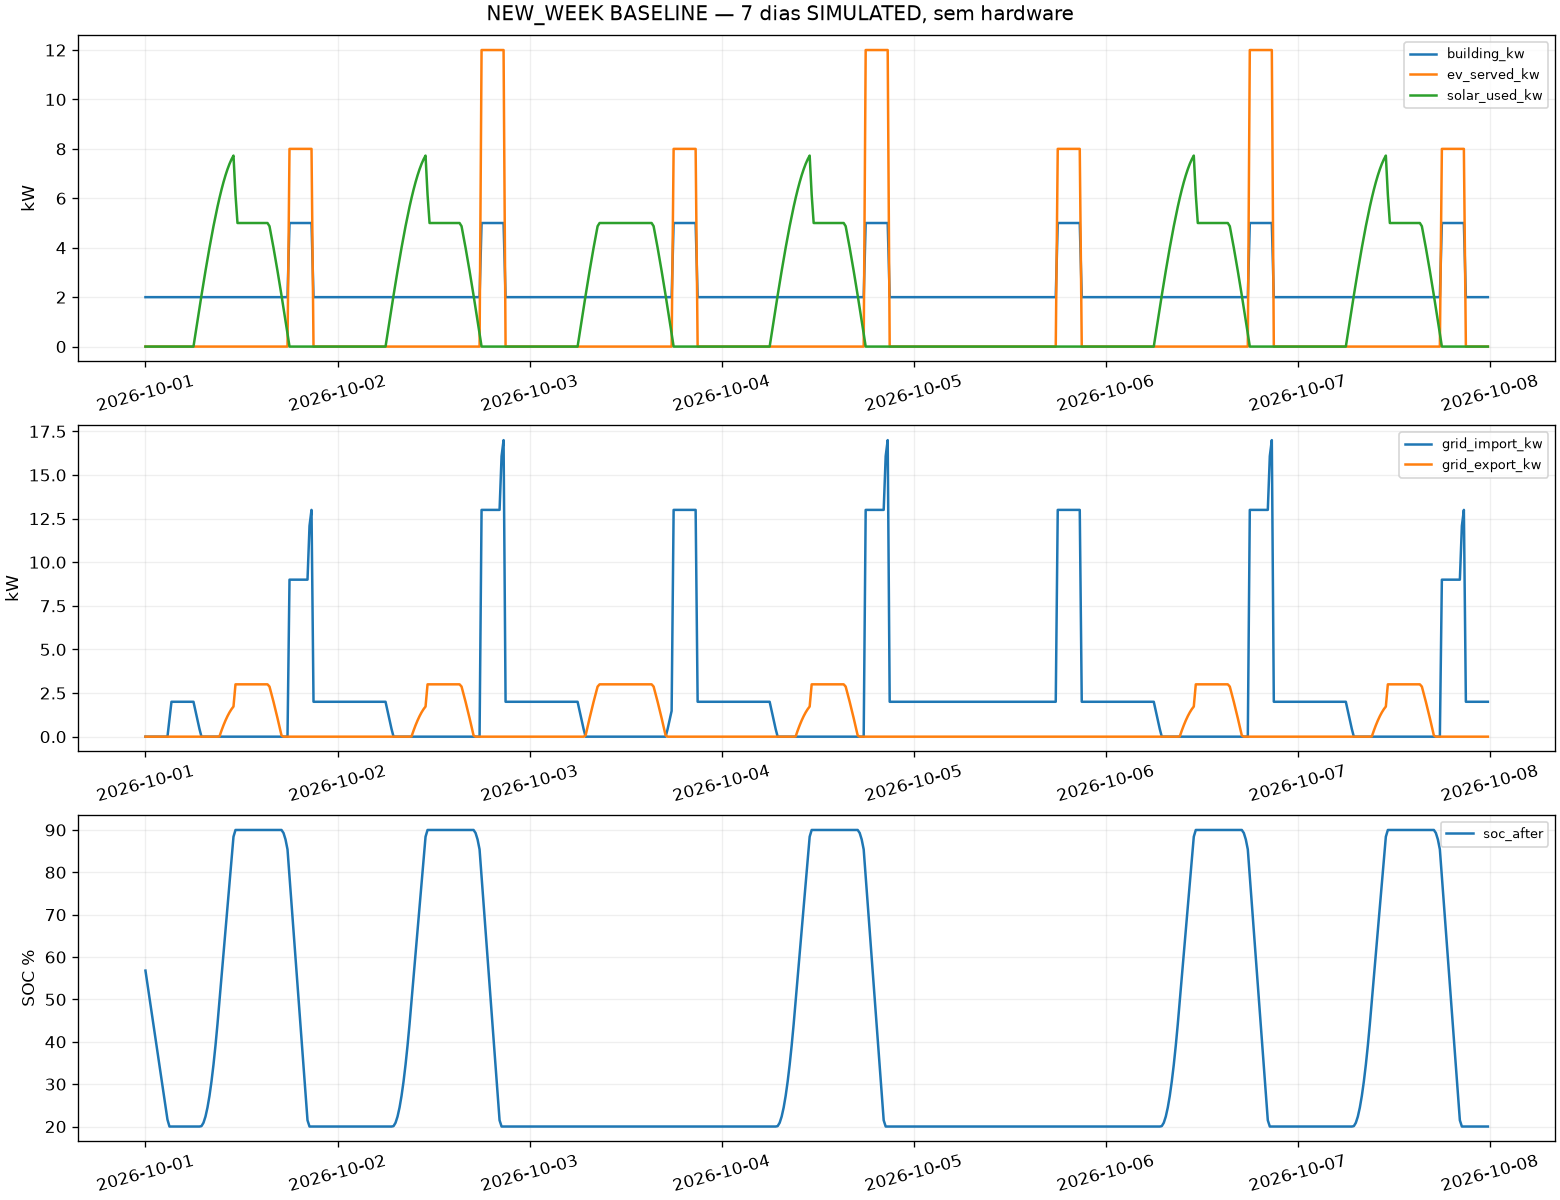

Values plotted in this chart, from the file beside it:
timestamp, building_kw, solar_used_kw, grid_import_kw, grid_export_kw, ev_served_kw, soc_after, max_balance_error_kw, max_energy_error_kwh, solve_ms
2026-10-01T00:00:00-04:00, 2.0, 0.0, 0.0, 0.0, 0.0, 0.568, 2.4424906541753444e-15, 8.881784197001252e-16, 83.1
2026-10-01T00:15:00-04:00, 2.0, 0.0, 0.0, 0.0, 0.0, 0.5361, 2.4424906541753444e-15, 8.881784197001252e-16, 74.87
2026-10-01T00:30:00-04:00, 2.0, 0.0, 0.0, 0.0, 0.0, 0.5041, 3.9968028886505635e-15, 8.881784197001252e-16, 71.18
2026-10-01T00:45:00-04:00, 2.0, 0.0, 0.0, 0.0, 0.0, 0.4721, 2.4424906541753444e-15, 8.881784197001252e-16, 91.89
2026-10-01T01:00:00-04:00, 2.0, 0.0, 0.0, 0.0, 0.0, 0.4402, 8.881784197001252e-16, 8.881784197001252e-16, 89.14
2026-10-01T01:15:00-04:00, 2.0, 0.0, 0.0, 0.0, 0.0, 0.4082, 8.881784197001252e-16, 8.881784197001252e-16, 222.6
2026-10-01T01:30:00-04:00, 2.0, 0.0, 0.0, 0.0, 0.0, 0.3762, 8.881784197001252e-16, 4.440892098500626e-16, 221.9
2026-10-01T01:45:00-04:00, 2.0, 0.0, 0.0, 0.0, 0.0, 0.3442, 2.4424906541753444e-15, 4.440892098500626e-16, 218.9
2026-10-01T02:00:00-04:00, 2.0, 0.0, 0.0, 0.0, 0.0, 0.3123, 8.881784197001252e-16, 4.440892098500626e-16, 215.3
2026-10-01T02:15:00-04:00, 2.0, 0.0, 0.0, 0.0, 0.0, 0.2803, 8.881784197001252e-16, 8.881784197001252e-16, 151.5
2026-10-01T02:30:00-04:00, 2.0, 0.0, 3.999999999848569e-05, 0.0, 0.0, 0.2483, 1.7763568394002505e-15, 4.440892098500626e-16, 225.7
2026-10-01T02:45:00-04:00, 2.0, 0.0, 3.999999999848569e-05, 0.0, 0.0, 0.2164, 0.0, 0.0, 288.8
2026-10-01T03:00:00-04:00, 2.0, 0.0, 0.976, 0.0, 0.0, 0.2, 8.881784197001252e-16, 0.0, 236.9
2026-10-01T03:15:00-04:00, 2.0, 0.0, 2.0, 0.0, 0.0, 0.2, 0.0, 0.0, 241.5
2026-10-01T03:30:00-04:00, 2.0, 0.0, 2.0, 0.0, 0.0, 0.2, 0.0, 0.0, 233.4
2026-10-01T03:45:00-04:00, 2.0, 0.0, 2.0, 0.0, 0.0, 0.2, 0.0, 0.0, 252.8
2026-10-01T04:00:00-04:00, 2.0, 0.0, 2.0, 0.0, 0.0, 0.2, 0.0, 0.0, 242.2
2026-10-01T04:15:00-04:00, 2.0, 0.0, 2.0, 0.0, 0.0, 0.2, 0.0, 0.0, 250.1
2026-10-01T04:30:00-04:00, 2.0, 0.0, 2.0, 0.0, 0.0, 0.2, 0.0, 0.0, 257.1
2026-10-01T04:45:00-04:00, 2.0, 0.0, 2.0, 0.0, 0.0, 0.2, 0.0, 0.0, 255.4
2026-10-01T05:00:00-04:00, 2.0, 0.0, 2.0, 0.0, 0.0, 0.2, 0.0, 0.0, 255.6
2026-10-01T05:15:00-04:00, 2.0, 0.0, 2.0, 0.0, 0.0, 0.2, 0.0, 0.0, 255.7
2026-10-01T05:30:00-04:00, 2.0, 0.0, 2.0, 0.0, 0.0, 0.2, 0.0, 0.0, 258.6
2026-10-01T05:45:00-04:00, 2.0, 0.0, 2.0, 0.0, 0.0, 0.2, 0.0, 0.0, 260.4
2026-10-01T06:00:00-04:00, 2.0, 0.0, 2.0, 0.0, 0.0, 0.2, 0.0, 0.0, 253.6
2026-10-01T06:15:00-04:00, 2.0, 0.5232, 1.477, 0.0, 0.0, 0.2, 2.220446049250313e-16, 0.0, 259.8
2026-10-01T06:30:00-04:00, 2.0, 1.044, 0.9558, 0.0, 0.0, 0.2, 8.881784197001252e-16, 0.0, 253.7
2026-10-01T06:45:00-04:00, 2.0, 1.561, 0.4393, 0.0, 0.0, 0.2, 1.7763568394002505e-15, 0.0, 255.3
2026-10-01T07:00:00-04:00, 2.0, 2.071, 0.0, 6.253468730843537e-06, 0.0, 0.201, 2.7755575615628914e-17, 0.0, 331.7
2026-10-01T07:15:00-04:00, 2.0, 2.571, 0.0, 0.0, 0.0, 0.2089, 0.0, 0.0, 329.5
2026-10-01T07:30:00-04:00, 2.0, 3.061, 0.0, 0.0, 0.0, 0.2235, 0.0, 0.0, 328.1
2026-10-01T07:45:00-04:00, 2.0, 3.538, 0.0, 0.0, 0.0, 0.2448, 0.0, 0.0, 296.5
2026-10-01T08:00:00-04:00, 2.0, 4, 0.0, 0.0, 0.0, 0.2725, 0.0, 4.440892098500626e-16, 313.3
2026-10-01T08:15:00-04:00, 2.0, 4.445, 0.0, 0.0, 0.0, 0.3063, 0.0, 4.440892098500626e-16, 315.7
2026-10-01T08:30:00-04:00, 2.0, 4.87, 0.0, 0.0, 0.0, 0.3459, 0.0, 4.440892098500626e-16, 266.5
2026-10-01T08:45:00-04:00, 2.0, 5.275, 0.0, 0.0, 0.0, 0.3912, 4.440892098500626e-16, 4.440892098500626e-16, 322.5
2026-10-01T09:00:00-04:00, 2.0, 5.657, 0.0, 0.0, 0.0, 0.4417, 2.220446049250313e-15, 8.881784197001252e-16, 327.9
2026-10-01T09:15:00-04:00, 2.0, 6.015, 0.0, 0.01468, 0.0, 0.497, 1.7763568394002505e-15, 8.881784197001252e-16, 319.9
2026-10-01T09:30:00-04:00, 2.0, 6.347, 0.0, 0.3468, 0.0, 0.5523, 5.329070518200751e-15, 1.7763568394002505e-15, 345.4
2026-10-01T09:45:00-04:00, 2.0, 6.652, 0.0, 0.6517, 0.0, 0.6076, 1.7763568394002505e-15, 1.7763568394002505e-15, 277.1
2026-10-01T10:00:00-04:00, 2.0, 6.928, 0.0, 0.9282, 0.0, 0.6629, 1.7763568394002505e-15, 1.7763568394002505e-15, 317.5
2026-10-01T10:15:00-04:00, 2.0, 7.175, 0.0, 1.175, 0.0, 0.7182, 5.329070518200751e-15, 1.7763568394002505e-15, 422.9
2026-10-01T10:30:00-04:00, 2.0, 7.391, 0.0, 1.391, 0.0, 0.7735, 5.329070518200751e-15, 1.7763568394002505e-15, 426.6
2026-10-01T10:45:00-04:00, 2.0, 7.575, 0.0, 1.575, 0.0, 0.8288, 1.7763568394002505e-15, 1.7763568394002505e-15, 427.2
2026-10-01T11:00:00-04:00, 2.0, 7.727, 0.0, 1.727, 0.0, 0.8841, 4.440892098500626e-16, 1.7763568394002505e-15, 393.4
2026-10-01T11:15:00-04:00, 2.0, 6.151, 0.0, 3, 0.0, 0.9, 4.440892098500626e-15, 0.0, 260.3
2026-10-01T11:30:00-04:00, 2.0, 5, 0.0, 3, 0.0, 0.9, 1.3322676295501878e-15, 1.7763568394002505e-15, 230.8
2026-10-01T11:45:00-04:00, 2.0, 5, 0.0, 3, 0.0, 0.9, 1.3322676295501878e-15, 1.7763568394002505e-15, 229.3
2026-10-01T12:00:00-04:00, 2.0, 5, 0.0, 3, 0.0, 0.9, 1.3322676295501878e-15, 1.7763568394002505e-15, 227.6
2026-10-01T12:15:00-04:00, 2.0, 5, 0.0, 3, 0.0, 0.9, 1.3322676295501878e-15, 1.7763568394002505e-15, 227.3
2026-10-01T12:30:00-04:00, 2.0, 5, 0.0, 3, 0.0, 0.9, 1.3322676295501878e-15, 1.7763568394002505e-15, 236.5
2026-10-01T12:45:00-04:00, 2.0, 5, 0.0, 3, 0.0, 0.9, 1.3322676295501878e-15, 1.7763568394002505e-15, 233.6
2026-10-01T13:00:00-04:00, 2.0, 5, 0.0, 3, 0.0, 0.9, 1.3322676295501878e-15, 1.7763568394002505e-15, 332.6
2026-10-01T13:15:00-04:00, 2.0, 5, 0.0, 3, 0.0, 0.9, 1.3322676295501878e-15, 1.7763568394002505e-15, 229.1
2026-10-01T13:30:00-04:00, 2.0, 5, 0.0, 3, 0.0, 0.9, 1.3322676295501878e-15, 1.7763568394002505e-15, 226.2
2026-10-01T13:45:00-04:00, 2.0, 5, 0.0, 3, 0.0, 0.9, 1.3322676295501878e-15, 1.7763568394002505e-15, 225.4
2026-10-01T14:00:00-04:00, 2.0, 5, 0.0, 3, 0.0, 0.9, 1.3322676295501878e-15, 1.7763568394002505e-15, 234
2026-10-01T14:15:00-04:00, 2.0, 5, 0.0, 3, 0.0, 0.9, 1.3322676295501878e-15, 1.7763568394002505e-15, 237.3
2026-10-01T14:30:00-04:00, 2.0, 5, 0.0, 3, 0.0, 0.9, 1.3322676295501878e-15, 1.7763568394002505e-15, 227.4
2026-10-01T14:45:00-04:00, 2.0, 5, 0.0, 3, 0.0, 0.9, 1.3322676295501878e-15, 1.7763568394002505e-15, 234.1
... 612 more rows
